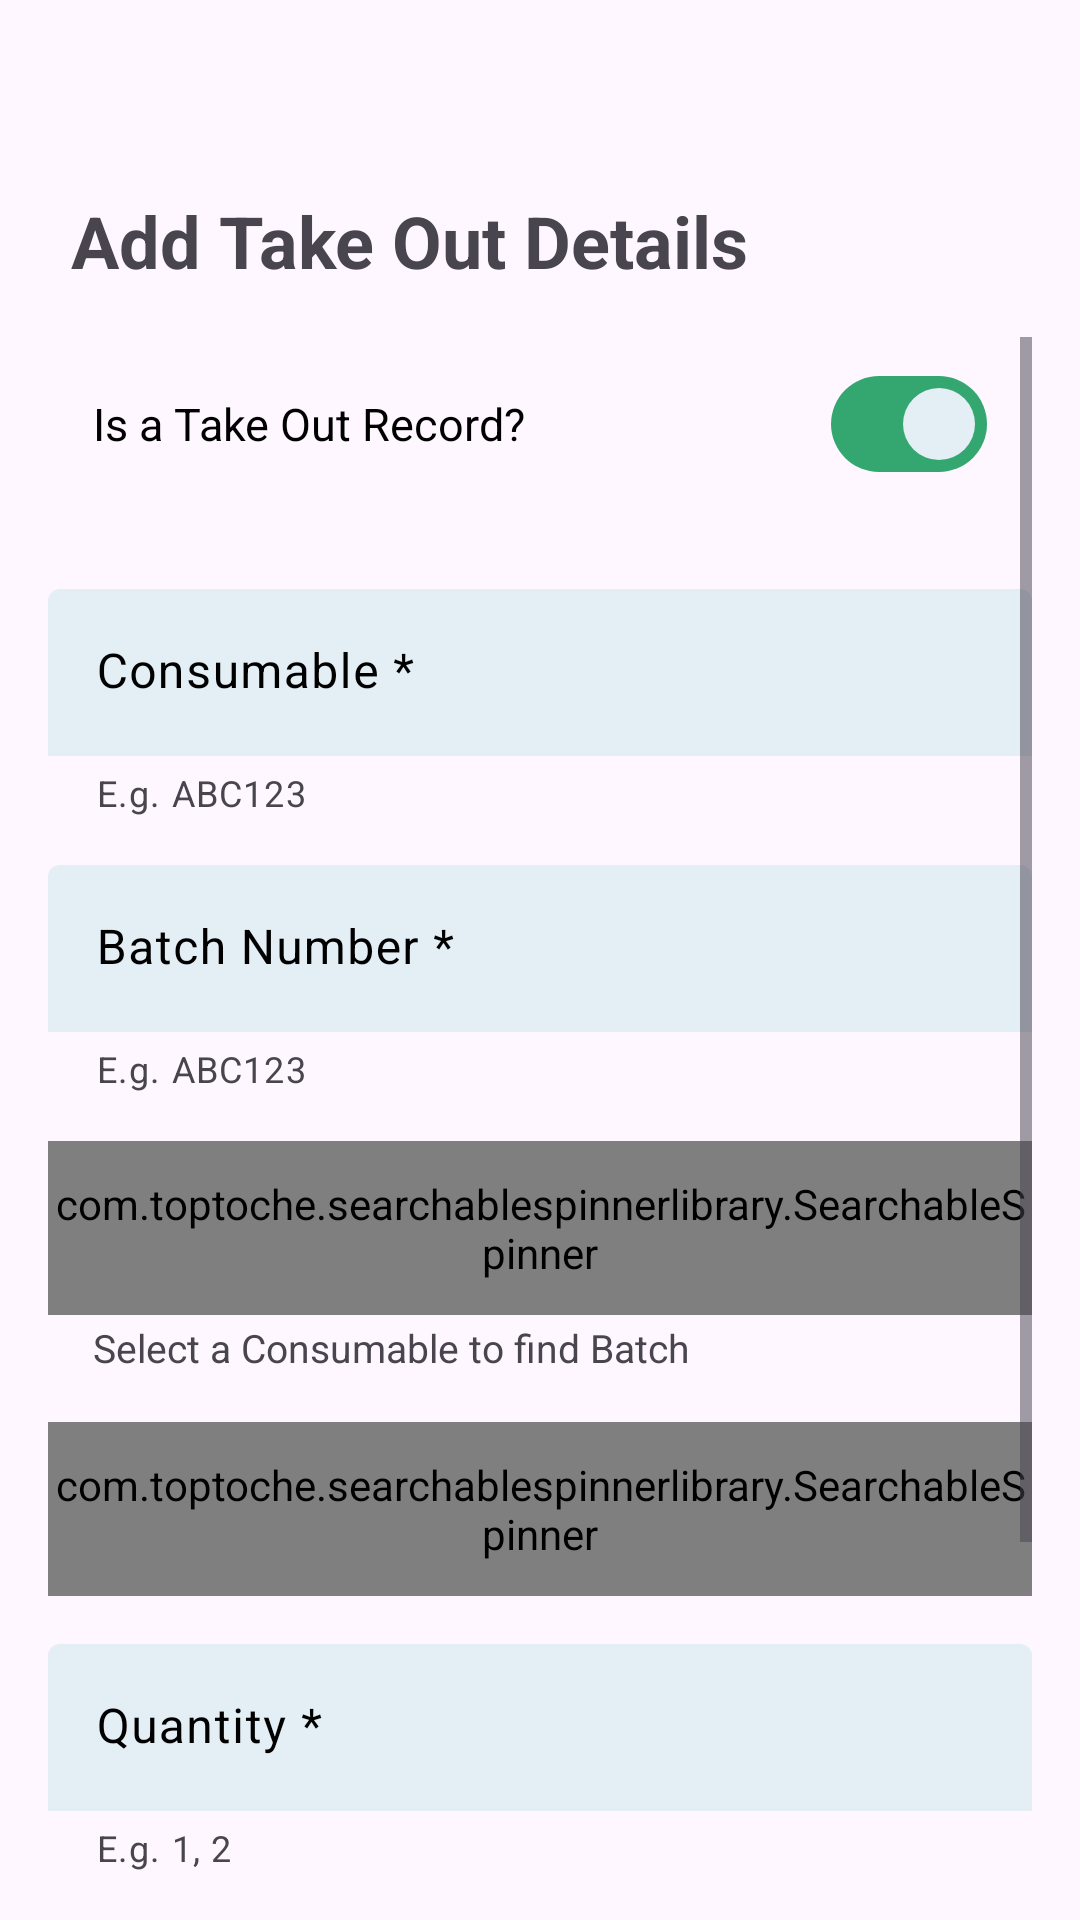

Produce the Android XML layout that renders to this screen, including the resource entries it uses.
<!-- AndroidManifest.xml: application theme Theme.ScannerApp -->
<!-- res/layout/dialog_create_record.xml -->
<?xml version="1.0" encoding="utf-8"?>
<LinearLayout xmlns:android="http://schemas.android.com/apk/res/android"
  android:layout_width="match_parent"
  android:layout_height="match_parent"
  xmlns:app="http://schemas.android.com/apk/res-auto"
  android:orientation="vertical"
  android:padding="16dp">

  <Button
    android:id="@+id/closeButton"
    style="@style/IconButton"
    android:layout_width="wrap_content"
    android:layout_height="wrap_content"
    android:layout_gravity="end"
    app:icon="@drawable/close_24px" />

  <TextView
    android:id="@+id/titleViewAddRecord"
    android:layout_width="wrap_content"
    android:layout_height="wrap_content"
    android:layout_marginStart="7.5dp"
    android:layout_marginBottom="16dp"
    android:text="Add Take Out Details"
    android:textSize="24sp"
    android:textStyle="bold" />

  <ScrollView
    android:layout_width="match_parent"
    android:layout_height="0dp"
    android:layout_weight="1">

    <LinearLayout
      android:layout_width="match_parent"
      android:layout_height="wrap_content"
      android:orientation="vertical">

      <LinearLayout
        android:layout_width="match_parent"
        android:layout_height="wrap_content"
        android:layout_marginHorizontal="15dp"
        android:layout_marginVertical="5dp"
        android:orientation="horizontal"
        android:gravity="center_vertical">

        <TextView
          android:layout_width="wrap_content"
          android:layout_height="wrap_content"
          android:text="Is a Take Out Record?"
          android:textColor="@color/black"
          android:id="@+id/isTakeOutText"
          android:textSize="15sp" />

        <com.google.android.material.materialswitch.MaterialSwitch
          android:id="@+id/switchRecordType"
          android:layout_width="wrap_content"
          android:layout_height="wrap_content"
          android:layout_weight="1"
          android:checked="true"
          app:thumbTint="@color/switch_thumb_enabled"
          app:trackTint="@drawable/switch_track_color" />

      </LinearLayout>

      <LinearLayout
        android:layout_width="match_parent"
        android:layout_height="wrap_content"
        android:layout_marginHorizontal="15dp"
        android:layout_marginVertical="5dp"
        android:orientation="horizontal"
        android:gravity="center_vertical">

        <TextView
          android:layout_width="wrap_content"
          android:layout_height="wrap_content"
          android:text="Is Active?"
          android:textColor="@color/black"
          android:layout_marginEnd="120dp"
          android:textSize="15sp"
          android:visibility="gone" />

        <com.google.android.material.materialswitch.MaterialSwitch
          android:id="@+id/switchStatus"
          android:layout_width="wrap_content"
          android:layout_height="wrap_content"
          android:layout_weight="1"
          android:checked="true"
          app:thumbTint="@color/switch_thumb_enabled"
          app:trackTint="@drawable/switch_track_color"
          android:visibility="gone" />

      </LinearLayout>

      <com.google.android.material.textfield.TextInputLayout
        android:id="@+id/textInputLayoutConsumableTitleFromBarcodeData"
        style="@style/TextInputLayout"
        android:layout_width="match_parent"
        android:layout_height="wrap_content"
        android:layout_marginTop="16dp"
        android:hint="Consumable *"
        android:textColorHint="@color/black"
        app:helperTextEnabled="true"
        app:helperText="E.g. ABC123">

        <com.google.android.material.textfield.TextInputEditText
          android:id="@+id/textInputEditTextConsumableTitleFromBarcodeData"
          android:layout_width="match_parent"
          android:layout_height="wrap_content" />

      </com.google.android.material.textfield.TextInputLayout>

      <com.google.android.material.textfield.TextInputLayout
        android:id="@+id/textInputLayoutBatchNumber"
        style="@style/TextInputLayout"
        android:layout_width="match_parent"
        android:layout_height="wrap_content"
        android:layout_marginTop="16dp"
        android:hint="Batch Number *"
        android:textColorHint="@color/black"
        app:helperTextEnabled="true"
        app:helperText="E.g. ABC123">

        <com.google.android.material.textfield.TextInputEditText
          android:id="@+id/textInputEditTextBatchNumber"
          android:layout_width="match_parent"
          android:layout_height="wrap_content" />

      </com.google.android.material.textfield.TextInputLayout>

      <com.toptoche.searchablespinnerlibrary.SearchableSpinner
        android:id="@+id/searchableSpinnerConsumable"
        android:layout_width="match_parent"
        android:layout_height="58dp"
        android:layout_marginTop="16dp"
        app:hintText="Consumable *"
        android:background="@drawable/searchable_spinner_background" />

      <TextView
        android:id="@+id/searchableSpinnerGuide"
        android:layout_width="match_parent"
        android:layout_height="wrap_content"
        android:text="Select a Consumable to find Batch"
        android:textColor="@macro/m3_comp_outlined_text_field_supporting_text_color"
        android:textSize="13dp"
        android:paddingTop="2dp"
        android:paddingLeft="15dp" />


      <com.toptoche.searchablespinnerlibrary.SearchableSpinner
        android:id="@+id/searchableSpinnerBatch"
        android:layout_width="match_parent"
        android:layout_height="58dp"
        android:layout_marginTop="16dp"
        app:hintText="Batch *"
        android:background="@drawable/searchable_spinner_background"
        android:visibility="gone" />

      <com.toptoche.searchablespinnerlibrary.SearchableSpinner
        android:id="@+id/searchableSpinnerUser"
        android:layout_width="match_parent"
        android:layout_height="58dp"
        android:layout_marginTop="16dp"
        app:hintText="Recorded By *"
        android:background="@drawable/searchable_spinner_background" />

      <com.google.android.material.textfield.TextInputLayout
        android:id="@+id/textInputLayoutQuantity"
        style="@style/TextInputLayout"
        android:layout_width="match_parent"
        android:layout_height="wrap_content"
        android:layout_marginTop="16dp"
        android:hint="Quantity *"
        android:textColorHint="@color/black"
        app:helperTextEnabled="true"
        app:helperText="E.g. 1, 2">

        <com.google.android.material.textfield.TextInputEditText
          android:id="@+id/textInputEditTextQuantity"
          android:layout_width="match_parent"
          android:layout_height="wrap_content"
          android:inputType="number" />

      </com.google.android.material.textfield.TextInputLayout>

      <com.google.android.material.textfield.TextInputLayout
        android:id="@+id/textInputRemarks"
        style="@style/TextInputLayout"
        android:layout_width="match_parent"
        android:layout_height="wrap_content"
        android:layout_marginTop="16dp"
        android:hint="Remarks"
        android:textColorHint="@color/black"
        app:helperTextEnabled="true"
        app:helperText="(Optional)">

        <com.google.android.material.textfield.TextInputEditText
          android:id="@+id/textInputEditTextRemarks"
          android:layout_width="match_parent"
          android:layout_height="wrap_content" />

      </com.google.android.material.textfield.TextInputLayout>

      <Button
        android:id="@+id/buttonSave"
        style="@style/CardTextButton"
        android:layout_width="236dp"
        android:layout_height="wrap_content"
        android:text="Save"
        android:layout_gravity="center"
        app:layout_constraintEnd_toEndOf="parent"
        app:layout_constraintHorizontal_bias="0.5"
        app:layout_constraintStart_toEndOf="parent" />

    </LinearLayout>

  </ScrollView>

</LinearLayout>
<!-- resources referenced by this layout -->
<resources>
  <color name="black">#FF000000</color>
  <color name="switch_thumb_enabled">#E3EEF5</color>
  <!-- drawable searchable_spinner_background (drawable) -->
  <?xml version="1.0" encoding="utf-8"?>
  <shape xmlns:android="http://schemas.android.com/apk/res/android">
      <solid android:color="@color/text_input_background"/>
      <corners android:topLeftRadius="4dp"
          android:topRightRadius="4dp"/>
  </shape>
  <!-- drawable switch_track_color (drawable) -->
  <?xml version="1.0" encoding="utf-8"?>
  <selector xmlns:android="http://schemas.android.com/apk/res/android">
          
          <item android:state_checked="true" android:color="@color/switch_track_enabled" />
          
          <item android:color="@color/switch_track_disabled" />
  </selector>
  <style name="CardTextButton" parent="Widget.Material3.Button">
      <item name="backgroundTint">@color/button_background</item>
    </style>
  <style name="IconButton" parent="Widget.Material3.Button.TextButton">
      <item name="android:minWidth">@dimen/m3_btn_icon_only_min_width</item>
      <item name="android:paddingLeft">@dimen/m3_btn_icon_only_default_padding</item>
      <item name="android:paddingRight">@dimen/m3_btn_icon_only_default_padding</item>
      <item name="android:paddingTop">@dimen/m3_btn_icon_only_default_padding</item>
      <item name="android:paddingBottom">@dimen/m3_btn_icon_only_default_padding</item>
      <item name="android:insetLeft">@dimen/m3_btn_inset</item>
      <item name="android:insetRight">@dimen/m3_btn_inset</item>
      <item name="iconSize">@dimen/m3_btn_icon_only_default_size</item>
      <item name="iconTint">@color/black</item>
      <item name="iconPadding">@dimen/m3_btn_icon_only_icon_padding</item>
      <item name="materialThemeOverlay">@style/ThemeOverlay.Material3.Button.IconButton</item>
    </style>
  <style name="TextInputLayout" parent="Widget.Material3.TextInputLayout.FilledBox">
      <item name="hintTextColor">@color/text_input_hint</item>
      <item name="boxBackgroundColor">@color/text_input_background</item>
  
      // is it nicer with rounded or non-rounded edges?
      
      
      
      
  
      <item name="boxStrokeWidth">0dp</item>
      <item name="boxStrokeWidthFocused">0dp</item>
    </style>
  <style name="Theme.ScannerApp" parent="Theme.Material3.Light.NoActionBar">
          <item name="colorPrimary">#3368B7</item>
          <item name="colorSecondaryContainer">@color/nav_bar_active_indicator</item>
      </style>
  <color name="text_input_background">#E3EEF5</color>
  <color name="switch_track_enabled">#34A770</color>
  <color name="switch_track_disabled">#C67B6A</color>
  
      // textInput
  <color name="button_background">#71AACC</color>
  <color name="text_input_hint">#707F8E</color>
  
      // button
  <color name="nav_bar_active_indicator">#E3EEF5</color>
</resources>
